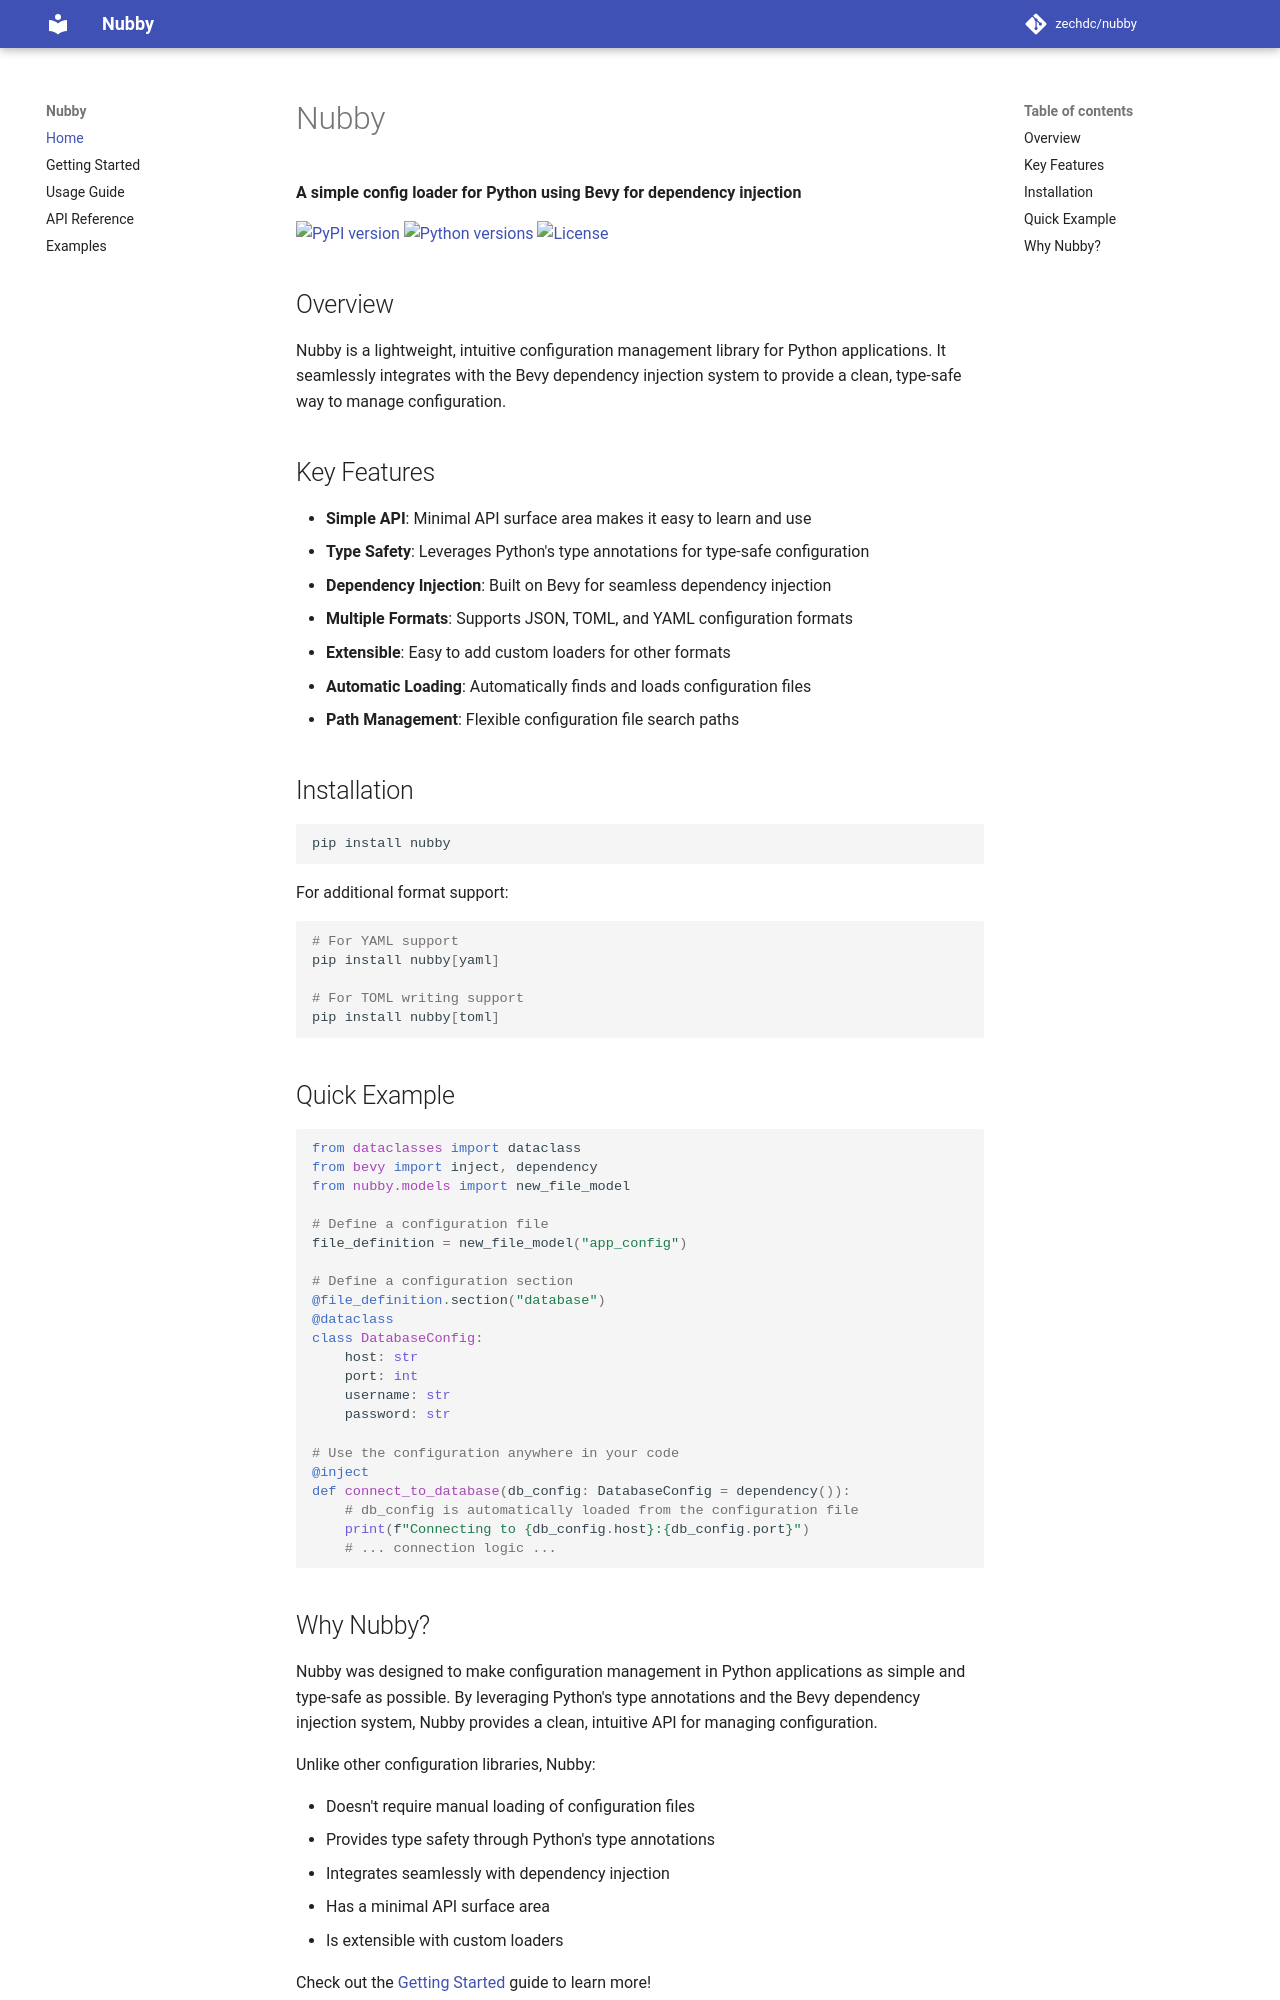

repository: ZechCodes/Nubby · page: index.html · generator: mkdocs

# Nubby

**A simple config loader for Python using Bevy for dependency injection**

[![PyPI version](https://img.shields.io/pypi/v/nubby.svg)](https://pypi.org/project/nubby/)
[![Python versions](https://img.shields.io/pypi/pyversions/nubby.svg)](https://pypi.org/project/nubby/)
[![License](https://img.shields.io/github/license/zechdc/nubby.svg)](https://github.com/zechdc/nubby/blob/main/LICENSE)

## Overview

Nubby is a lightweight, intuitive configuration management library for Python applications. It seamlessly integrates with the Bevy dependency injection system to provide a clean, type-safe way to manage configuration.

## Key Features

- **Simple API**: Minimal API surface area makes it easy to learn and use
- **Type Safety**: Leverages Python's type annotations for type-safe configuration
- **Dependency Injection**: Built on Bevy for seamless dependency injection
- **Multiple Formats**: Supports JSON, TOML, and YAML configuration formats
- **Extensible**: Easy to add custom loaders for other formats
- **Automatic Loading**: Automatically finds and loads configuration files
- **Path Management**: Flexible configuration file search paths

## Installation

```bash
pip install nubby
```

For additional format support:

```bash
# For YAML support
pip install nubby[yaml]

# For TOML writing support
pip install nubby[toml]
```

## Quick Example

```python
from dataclasses import dataclass
from bevy import inject, dependency
from nubby.models import new_file_model

# Define a configuration file
file_definition = new_file_model("app_config")

# Define a configuration section
@file_definition.section("database")
@dataclass
class DatabaseConfig:
    host: str
    port: int
    username: str
    password: str

# Use the configuration anywhere in your code
@inject
def connect_to_database(db_config: DatabaseConfig = dependency()):
    # db_config is automatically loaded from the configuration file
    print(f"Connecting to {db_config.host}:{db_config.port}")
    # ... connection logic ...
```
